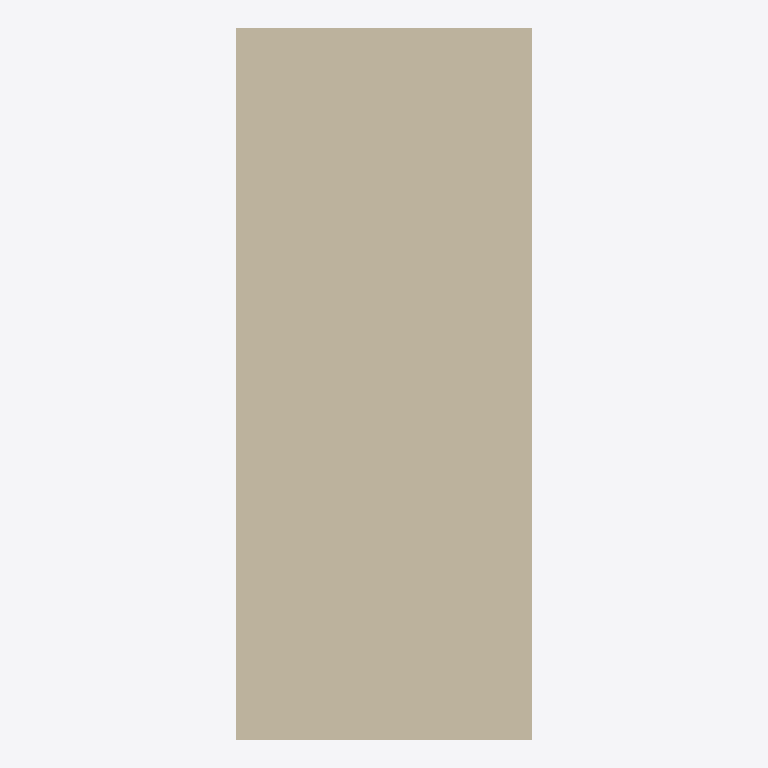
Plan cut of the same IFC building model at storey 'Default Level' (level 0.00 m, cut at 1.40 m), seen from above with north up, elements coloured by IFC class: 1 wall (beige). Cut surfaces are drawn darker.
Extent 417.5 m × 1000.0 m × 3000.0 m (x, y, z). Storeys (1): Default Level at 0.00 m. Elements (1): 1 IfcWall.

HEADER;
FILE_DESCRIPTION(('ViewDefinition [ReferenceView_V1.2]'),'2;1');
FILE_NAME('C:\\Users\\panz\\Implenia AG\\Innosuisse - Intelligent Configurator - Dokumente','2024-09-19T16:38:00',('panz'),('ZHAW'),'ggIFC v24.7.17.7 by Geometry Gym Pty Ltd built 2','ggRhinoIFC v24.7.17.7 - Rhino7 Grasshopper3d Plu','None');
FILE_SCHEMA(('IFC4'));
ENDSEC;
DATA;
#11=IFCPROJECT('21O$h_V1XCvRI4bqO5ntMd',$,'IMPLENIA X ZHAW','Industrialized Construction',$,'IMPLENIA X ZHAW','tbd',(#555),#12);
#15=IFCSITE('15EXa66Cz0rvfIWT3OznoO',$,'Default Implenia Site','A Potential Site',$,#88,$,$,.ELEMENT.,$,$,0.0,'Parcel Number',$);
#92=IFCBUILDING('05gkfKFs5C6Qal09I7Tlog',$,'Implenia_Default',$,'Implenia_Default',#104,$,'Implenia Industrialized Construction Building',$,$,$,#96);
#108=IFCBUILDINGSTOREY('2vFhGjl7z6YvmwjWK_W5X3',$,'Default Level',$,$,#107,$,$,$,0.0);
#899=IFCWALL('21_dTShkn9lhdfraCyIQNg',$,'WAL_36_CTI_REN',$,$,#920,#929,$,$);
ENDSEC;
